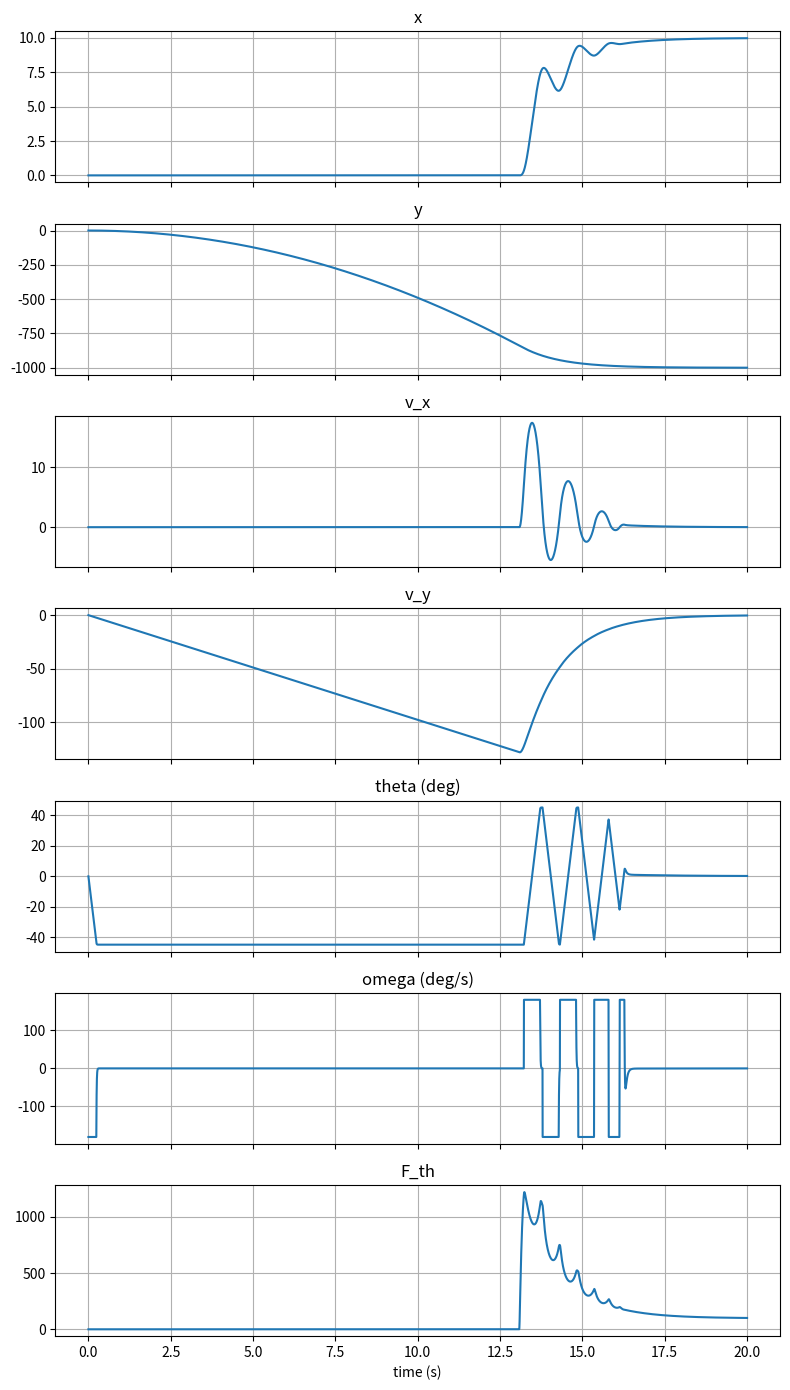
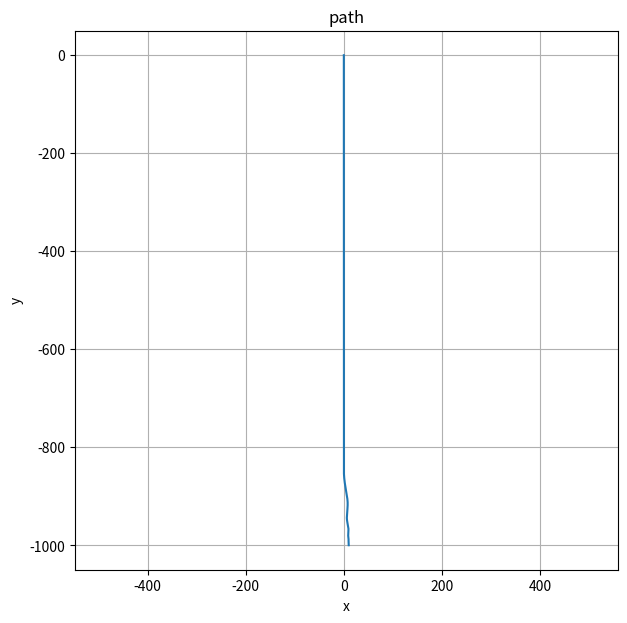

Reproduce these figures in Python, in order.
import math
import matplotlib.pyplot as plt
import numpy as np


g = 9.8
sim_time = 20.0
dt = 0.001
num_steps = int(sim_time / dt)
t = (np.arange(num_steps) + 1) * dt

x_ref = 10.0
y_ref = -1000.0
K_v = 0.8
K_a = 10.0
K_omega = 100.0
K_j = 100.0
max_theta = math.pi / 4
max_omega = 30 / 60 * 2 * math.pi

m = 10.0
x = np.zeros(num_steps)
y = np.zeros(num_steps)
v_x = np.zeros(num_steps)
v_y = np.zeros(num_steps)
a_y = np.full(num_steps, -g)
theta = np.zeros(num_steps)
omega = np.zeros(num_steps)
F_th = np.zeros(num_steps)
F_g = m * g

for n in range(num_steps):
    p = max(n - 1, 0)
    x0, y0 = x[p], y[p]
    v_x0, v_y0 = v_x[p], v_y[p]
    theta0, F_th0 = theta[p], F_th[p]

    v_x_in = -K_v * (x0 - x_ref)
    v_y_in = -K_v * (y0 - y_ref)
    a_x_in = -K_a * (v_x0 - v_x_in)
    a_y_in = -K_a * (v_y0 - v_y_in)

    theta_in = min(max(math.atan(-a_x_in / g), -max_theta), max_theta)
    omega_in = -K_omega * (theta0 - theta_in)
    omega_in = min(max(omega_in, -max_omega), max_omega)

    F_th_y_dot = -K_j * m * (a_y[p] - a_y_in)
    F_th_dot = F_th_y_dot / math.cos(theta0)
    F_th_in = max(F_th0 + F_th_dot * dt, 0)
    F_th[n] = F_th_in

    a_x = F_th_in * -math.sin(theta0) / m
    a_y[n] = (F_th_in * math.cos(theta0) - F_g) / m
    v_x[n] = v_x0 + a_x * dt
    v_y[n] = v_y0 + a_y[n] * dt
    x[n] = x0 + v_x0 * dt + 0.5 * a_x * dt * dt
    y[n] = y0 + v_y0 * dt + 0.5 * a_y[n] * dt * dt
    theta[n] = theta0 + omega_in * dt
    omega[n] = omega_in

names = ("x", "y", "path", "v_x", "v_y", "theta (deg)", "omega (deg/s)", "F_th")
fig, axes = plt.subplots(7, 1, figsize=(8, 14), sharex=True)
for ax, value, name in zip(axes, (x, y, v_x, v_y, np.degrees(theta), np.degrees(omega), F_th), names[0:2] + names[3:]):
    ax.plot(t, value)
    ax.set_title(name)
    ax.grid(True)
axes[-1].set_xlabel("time (s)")
plt.tight_layout()

plt.figure(figsize=(7, 7))
plt.plot(x, y)
plt.xlabel("x")
plt.ylabel("y")
plt.title("path")
plt.axis("equal")
plt.grid(True)
plt.show()
